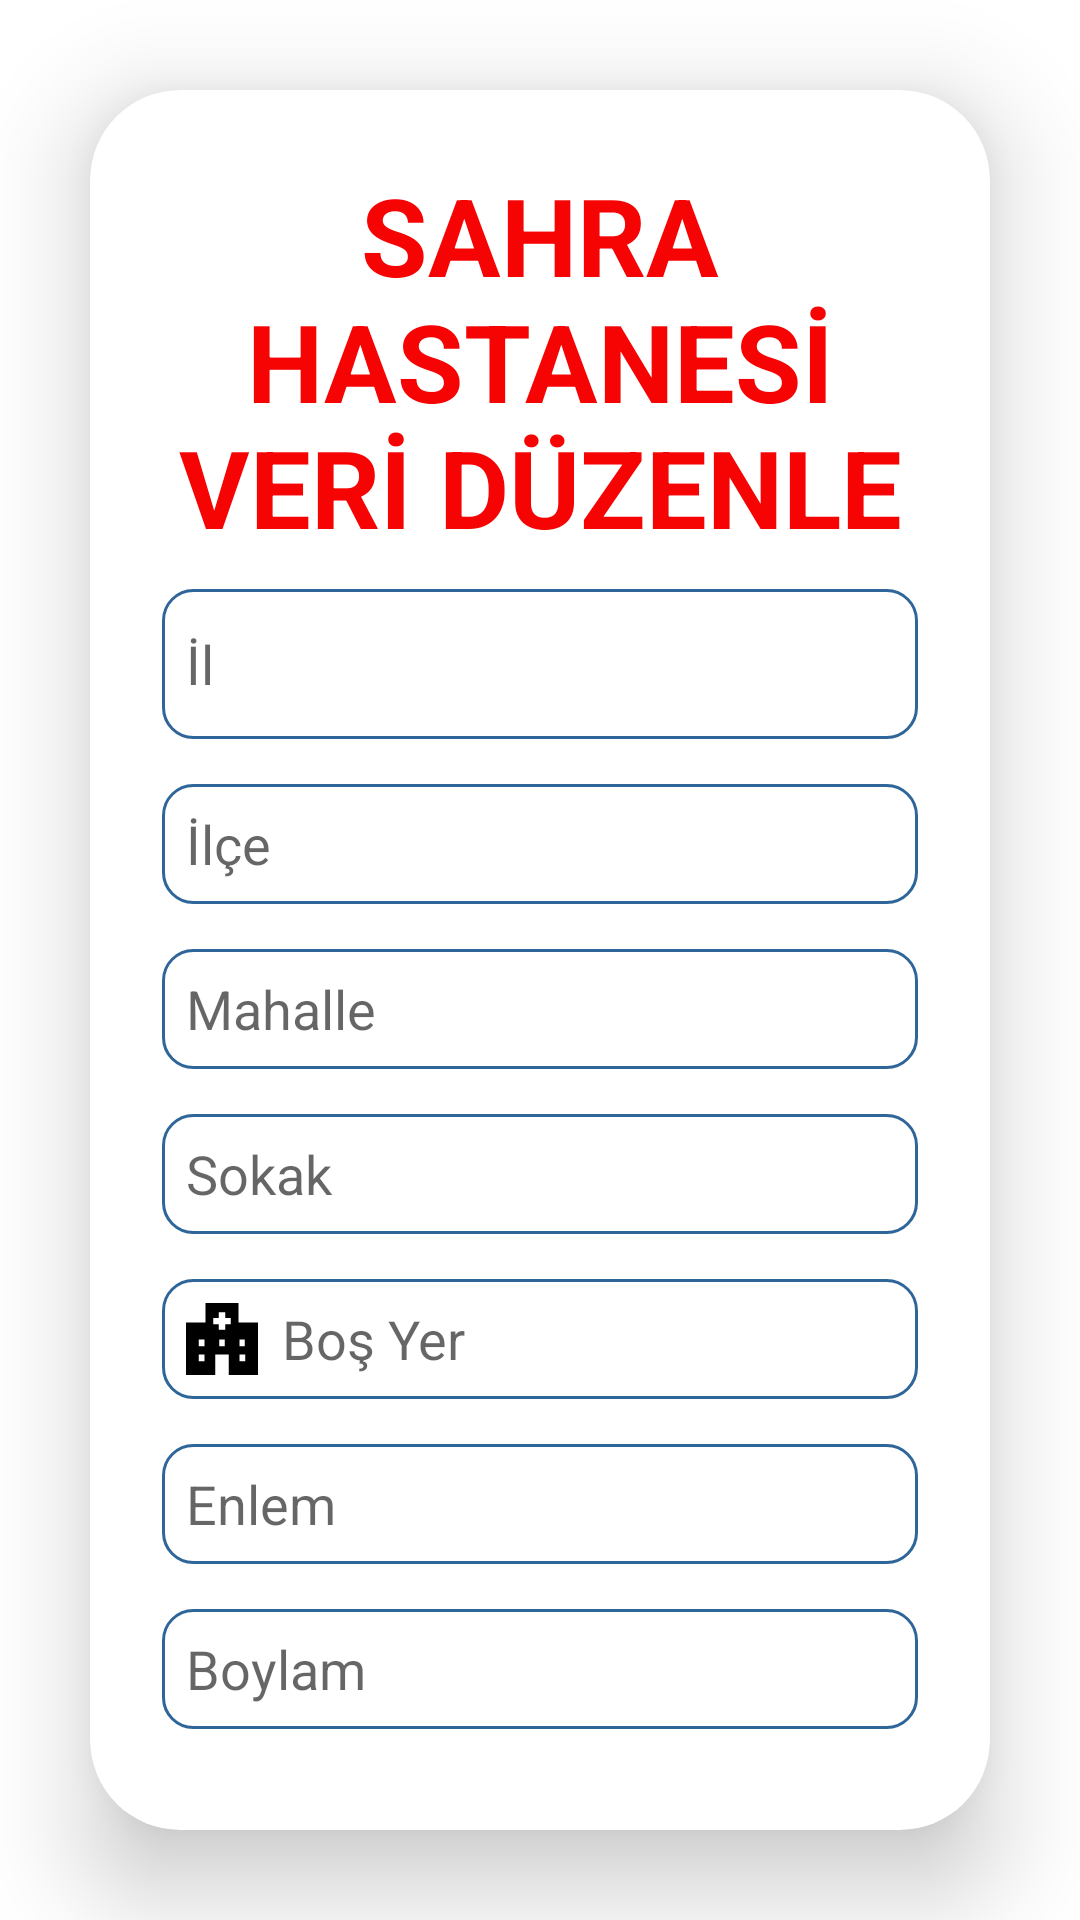

Reconstruct the res/layout file that produces this screen, plus the resources it refers to.
<!-- AndroidManifest.xml: application theme Theme.DisasterReliefSystem -->
<!-- res/layout/activity_sahra_hastanesi_edit.xml -->
<?xml version="1.0" encoding="utf-8"?>
<LinearLayout xmlns:android="http://schemas.android.com/apk/res/android"
    xmlns:app="http://schemas.android.com/apk/res-auto"
    xmlns:tools="http://schemas.android.com/tools"
    android:layout_width="match_parent"
    android:layout_height="match_parent"
    android:gravity="center"
    android:orientation="vertical"
    tools:context=".CadirKentEdit">
    <androidx.cardview.widget.CardView
        android:layout_width="match_parent"
        android:layout_height="wrap_content"
        android:layout_margin="30dp"
        app:cardCornerRadius="30dp"
        app:cardElevation="20dp"
        >

        <LinearLayout
            android:layout_width="match_parent"
            android:layout_height="wrap_content"
            android:layout_gravity="center_horizontal"
            android:orientation="vertical"
            android:padding="24dp">

            <TextView
                android:layout_width="match_parent"
                android:layout_height="wrap_content"
                android:text="SAHRA HASTANESİ VERİ DÜZENLE"
                android:textAlignment="center"
                android:textColor="#F60303"
                android:textSize="36sp"
                android:textStyle="bold" />

            <EditText
                android:id="@+id/sahrailduzenle"
                android:layout_width="match_parent"
                android:layout_height="50dp"
                android:layout_marginTop="10dp"
                android:background="@drawable/rounded"
                android:drawableLeft="@drawable/ic_baseline_location_city_24"
                android:drawablePadding="8dp"
                android:hint="İl"
                android:padding="8dp" />

            <EditText
                android:id="@+id/sahrailceduzenle"
                android:layout_width="match_parent"
                android:layout_height="40dp"
                android:layout_marginTop="15dp"
                android:background="@drawable/rounded"
                android:drawableLeft="@drawable/ic_baseline_location_city_24"
                android:drawablePadding="8dp"
                android:hint="İlçe"
                android:padding="8dp" />

            <EditText
                android:id="@+id/sahramahalleduzenle"
                android:layout_width="match_parent"
                android:layout_height="40dp"
                android:layout_marginTop="15dp"
                android:background="@drawable/rounded"
                android:drawableLeft="@drawable/ic_baseline_location_city_24"
                android:drawablePadding="8dp"
                android:hint="Mahalle"
                android:padding="8dp" />

            <EditText
                android:id="@+id/sahrasokakduzenle"
                android:layout_width="match_parent"
                android:layout_height="40dp"
                android:layout_marginTop="15dp"
                android:background="@drawable/rounded"
                android:drawableLeft="@drawable/ic_baseline_location_city_24"
                android:drawablePadding="8dp"
                android:hint="Sokak"
                android:padding="8dp" />

            <EditText
                android:id="@+id/sahramusaitlikduzenle"
                android:layout_width="match_parent"
                android:layout_height="40dp"
                android:layout_marginTop="15dp"
                android:background="@drawable/rounded"
                android:drawableLeft="@drawable/hospital_4_svgrepo_com"
                android:drawablePadding="8dp"
                android:hint="Boş Yer"
                android:padding="8dp" />

            <EditText
                android:id="@+id/sahraenlemduzenle"
                android:layout_width="match_parent"
                android:layout_height="40dp"
                android:layout_marginTop="15dp"
                android:background="@drawable/rounded"
                android:drawableLeft="@drawable/ic_baseline_edit_location_alt_24"
                android:drawablePadding="8dp"
                android:hint="Enlem"
                android:padding="8dp" />

            <EditText
                android:id="@+id/sahraboylamduzenle"
                android:layout_width="match_parent"
                android:layout_height="40dp"
                android:layout_marginTop="15dp"
                android:background="@drawable/rounded"
                android:drawableLeft="@drawable/ic_baseline_edit_location_alt_24"
                android:drawablePadding="8dp"
                android:hint="Boylam"
                android:padding="8dp" />

            <androidx.appcompat.widget.AppCompatButton
                android:id="@+id/sahraduzenlekaydet"
                android:layout_width="match_parent"
                android:layout_height="60dp"
                android:layout_marginTop="30dp"
                android:textColor="@color/white"
                android:background="@drawable/roundedbutton"
                android:text="Kaydet"
                android:textSize="18sp" />


        </LinearLayout>


    </androidx.cardview.widget.CardView>

</LinearLayout>
<!-- resources referenced by this layout -->
<resources>
  <!-- drawable hospital_4_svgrepo_com (drawable) -->
  <vector android:height="24dp" android:viewportHeight="512"
      android:viewportWidth="512" android:width="24dp" xmlns:android="http://schemas.android.com/apk/res/android">
      <path android:fillColor="#000000" android:pathData="M373.33,138.67V0H138.67v138.67H0V512h208V366.44h96V512h208V138.67H373.33zM131.47,414.19H91.41v-47.77h40.06V414.19zM131.47,308.19H91.41v-47.77h40.06V308.19zM276.03,308.19h-40.06v-47.77h40.06V308.19zM318.66,150.81h-40.28v40.28h-44.75v-40.28h-40.28v-44.77h40.28V65.75h44.75v40.3h40.28V150.81zM380.45,260.42h37.56v47.77h-37.56V260.42zM420.59,414.19h-40.06v-47.77h40.06V414.19z"/>
  </vector>
  <!-- drawable rounded (drawable) -->
  <?xml version="1.0" encoding="utf-8"?>
  <shape xmlns:android="http://schemas.android.com/apk/res/android">
      <solid android:color="#FFFFFF"/>
      <stroke
          android:width="1dp"
          android:color="#2F6699"/>
      <corners
          android:radius="10dp"/>
  
  
  </shape>
  <!-- drawable roundedbutton (drawable) -->
  <?xml version="1.0" encoding="utf-8"?>
  <shape xmlns:android="http://schemas.android.com/apk/res/android">
      <solid android:color="#F60303"/>
      <stroke
          android:width="1dp"
          android:color="#2F6699"/>
      <corners
          android:radius="10dp"/>
  
  
  </shape>
  <style name="Theme.DisasterReliefSystem" parent="Theme.MaterialComponents.DayNight.DarkActionBar">
          
          <item name="colorPrimary">@color/purple_500</item>
          <item name="colorPrimaryVariant">@color/purple_700</item>
          <item name="colorOnPrimary">@color/white</item>
          
          <item name="colorSecondary">@color/teal_200</item>
          <item name="colorSecondaryVariant">@color/teal_700</item>
          <item name="colorOnSecondary">@color/black</item>
          
          <item name="android:statusBarColor">?attr/colorPrimaryVariant</item>
          
      </style>
  <!-- not gathered from this repository: default colours our renderer supplied (Android Studio template values) -->
  <color name="purple_500">#FF6200EE</color>
  <color name="purple_700">#FF3700B3</color>
  <color name="teal_200">#FF03DAC5</color>
  <color name="teal_700">#FF018786</color>
  <color name="black">#FF000000</color>
  <color name="white">#FFFFFFFF</color>
</resources>
